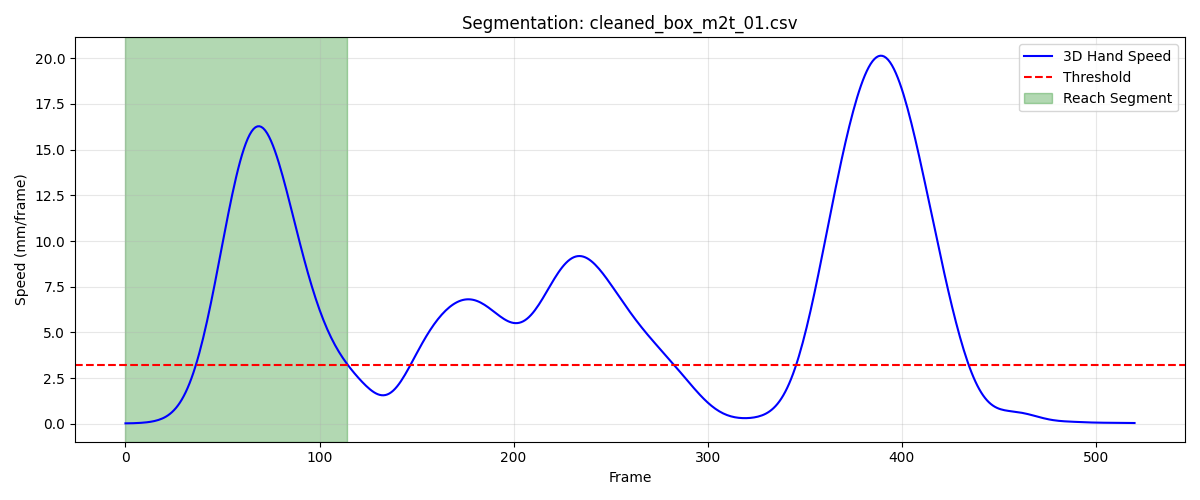

The table this chart was drawn from, first rows:
frame, sub_frame, shoulderr_x, shoulderr_y, shoulderr_z, humr1_x, humr1_y, humr1_z, humr2_x, humr2_y, humr2_z, humr3_x, humr3_y, humr3_z, humr4_x, humr4_y, humr4_z, humr5_x, humr5_y, humr5_z, humr6_x, humr6_y, humr6_z, humr7_x
1, 0, 195.3, -675.9, 694.8, 232.7, -657.6, 526.1, 243.4, -658.1, 454.2, 242.2, -708.7, 528.8, 184.3, -623.9, 498.3, 251, -718.9, 471.1, 201.2, -636.2, 446.2, 202.6
2, 0, 195.3, -675.8, 694.8, 232.7, -657.5, 526.1, 243.4, -658, 454.2, 242.3, -708.6, 528.8, 184.3, -623.8, 498.3, 251, -718.8, 471.2, 201.2, -636.1, 446.2, 202.6
3, 0, 195.3, -675.6, 694.8, 232.7, -657.4, 526.1, 243.4, -657.9, 454.2, 242.3, -708.5, 528.9, 184.3, -623.7, 498.3, 251, -718.7, 471.2, 201.2, -636, 446.2, 202.6
4, 0, 195.3, -675.4, 694.8, 232.7, -657.2, 526.1, 243.4, -657.8, 454.2, 242.3, -708.3, 528.9, 184.3, -623.6, 498.3, 251, -718.6, 471.2, 201.2, -635.9, 446.2, 202.6
5, 0, 195.3, -675.3, 694.8, 232.7, -657.1, 526.1, 243.4, -657.7, 454.3, 242.3, -708.2, 528.9, 184.4, -623.5, 498.3, 251, -718.5, 471.2, 201.3, -635.8, 446.2, 202.6
6, 0, 195.3, -675.1, 694.8, 232.7, -657, 526.2, 243.5, -657.6, 454.3, 242.3, -708.1, 528.9, 184.4, -623.4, 498.3, 251, -718.3, 471.3, 201.3, -635.6, 446.2, 202.6
7, 0, 195.4, -675, 694.9, 232.7, -656.9, 526.2, 243.5, -657.5, 454.3, 242.3, -707.9, 528.9, 184.4, -623.2, 498.3, 251, -718.2, 471.3, 201.3, -635.5, 446.2, 202.6
8, 0, 195.4, -674.8, 694.9, 232.8, -656.7, 526.2, 243.5, -657.4, 454.3, 242.3, -707.8, 529, 184.4, -623.1, 498.3, 251, -718.1, 471.3, 201.4, -635.4, 446.2, 202.6
9, 0, 195.4, -674.6, 694.9, 232.8, -656.6, 526.2, 243.5, -657.3, 454.3, 242.4, -707.7, 529, 184.4, -623, 498.3, 251, -718, 471.3, 201.4, -635.3, 446.2, 202.7
10, 0, 195.4, -674.4, 694.9, 232.8, -656.5, 526.2, 243.6, -657.2, 454.3, 242.4, -707.5, 529, 184.4, -622.8, 498.3, 251, -717.8, 471.3, 201.4, -635.2, 446.2, 202.7
11, 0, 195.4, -674.3, 694.9, 232.8, -656.3, 526.2, 243.6, -657, 454.3, 242.4, -707.4, 529, 184.5, -622.6, 498.3, 251, -717.7, 471.3, 201.5, -635, 446.2, 202.7
12, 0, 195.4, -674.1, 694.9, 232.8, -656.2, 526.2, 243.6, -656.9, 454.3, 242.4, -707.2, 529, 184.5, -622.5, 498.3, 251, -717.5, 471.4, 201.5, -634.9, 446.2, 202.8
13, 0, 195.4, -673.9, 694.9, 232.8, -656, 526.2, 243.6, -656.7, 454.3, 242.5, -707, 529.1, 184.5, -622.3, 498.3, 251, -717.4, 471.4, 201.5, -634.7, 446.3, 202.8
14, 0, 195.4, -673.7, 694.9, 232.8, -655.8, 526.2, 243.6, -656.6, 454.4, 242.5, -706.9, 529.1, 184.5, -622.2, 498.4, 251, -717.2, 471.4, 201.5, -634.6, 446.3, 202.8
15, 0, 195.4, -673.5, 695, 232.8, -655.7, 526.2, 243.6, -656.4, 454.4, 242.5, -706.7, 529.1, 184.5, -622, 498.4, 251.1, -717, 471.4, 201.5, -634.4, 446.3, 202.9
16, 0, 195.4, -673.3, 695, 232.8, -655.5, 526.3, 243.6, -656.2, 454.4, 242.6, -706.6, 529.1, 184.5, -621.9, 498.4, 251.1, -716.9, 471.5, 201.5, -634.3, 446.3, 202.9
17, 0, 195.4, -673.2, 695, 232.8, -655.4, 526.3, 243.6, -656.1, 454.4, 242.6, -706.4, 529.1, 184.5, -621.7, 498.4, 251.1, -716.7, 471.5, 201.5, -634.2, 446.3, 203
18, 0, 195.4, -673, 695, 232.8, -655.2, 526.3, 243.6, -655.9, 454.4, 242.6, -706.2, 529.2, 184.5, -621.6, 498.4, 251.1, -716.6, 471.5, 201.5, -634, 446.3, 203
19, 0, 195.4, -672.9, 695, 232.8, -655.1, 526.3, 243.6, -655.8, 454.4, 242.7, -706.1, 529.2, 184.5, -621.5, 498.4, 251.1, -716.4, 471.5, 201.4, -633.9, 446.3, 203.1
20, 0, 195.4, -672.7, 695.1, 232.8, -654.9, 526.3, 243.6, -655.6, 454.5, 242.7, -705.9, 529.2, 184.5, -621.4, 498.4, 251.1, -716.3, 471.5, 201.4, -633.8, 446.3, 203.1
21, 0, 195.4, -672.6, 695.1, 232.8, -654.8, 526.3, 243.6, -655.5, 454.5, 242.7, -705.8, 529.2, 184.5, -621.3, 498.4, 251.1, -716.2, 471.6, 201.4, -633.7, 446.4, 203.2
22, 0, 195.4, -672.5, 695.1, 232.8, -654.7, 526.4, 243.6, -655.4, 454.5, 242.7, -705.7, 529.3, 184.5, -621.2, 498.4, 251.1, -716, 471.6, 201.4, -633.6, 446.4, 203.2
23, 0, 195.4, -672.4, 695.1, 232.8, -654.5, 526.4, 243.6, -655.3, 454.5, 242.7, -705.6, 529.3, 184.5, -621, 498.4, 251.1, -715.9, 471.6, 201.4, -633.4, 446.4, 203.2
24, 0, 195.4, -672.3, 695.2, 232.8, -654.4, 526.4, 243.6, -655.2, 454.5, 242.7, -705.4, 529.3, 184.5, -620.9, 498.4, 251.1, -715.8, 471.6, 201.4, -633.3, 446.4, 203.2
25, 0, 195.4, -672.2, 695.2, 232.9, -654.3, 526.4, 243.6, -655.1, 454.6, 242.7, -705.3, 529.3, 184.5, -620.8, 498.5, 251.1, -715.7, 471.6, 201.4, -633.2, 446.4, 203.2
26, 0, 195.5, -672.1, 695.2, 232.9, -654.2, 526.4, 243.6, -655, 454.6, 242.7, -705.2, 529.3, 184.5, -620.7, 498.5, 251.1, -715.6, 471.6, 201.4, -633.1, 446.4, 203.2
27, 0, 195.5, -672, 695.2, 232.9, -654.1, 526.4, 243.6, -654.9, 454.6, 242.7, -705.1, 529.3, 184.5, -620.6, 498.5, 251.1, -715.5, 471.6, 201.4, -633, 446.4, 203.2
28, 0, 195.5, -671.9, 695.2, 232.9, -654, 526.4, 243.6, -654.7, 454.5, 242.6, -705.1, 529.3, 184.5, -620.4, 498.5, 251.1, -715.4, 471.6, 201.4, -632.9, 446.4, 203.2
29, 0, 195.4, -671.7, 695.1, 232.9, -653.9, 526.4, 243.6, -654.6, 454.5, 242.6, -705, 529.3, 184.5, -620.3, 498.5, 251.1, -715.3, 471.6, 201.4, -632.8, 446.4, 203.1
30, 0, 195.4, -671.6, 695.1, 232.9, -653.8, 526.4, 243.6, -654.5, 454.5, 242.6, -704.8, 529.2, 184.5, -620.2, 498.5, 251.1, -715.2, 471.6, 201.4, -632.6, 446.4, 203.1
31, 0, 195.4, -671.5, 695.1, 232.9, -653.7, 526.3, 243.6, -654.4, 454.4, 242.6, -704.7, 529.2, 184.5, -620.1, 498.5, 251.1, -715.1, 471.5, 201.4, -632.5, 446.3, 203.1
32, 0, 195.4, -671.3, 695, 232.8, -653.6, 526.2, 243.6, -654.3, 454.4, 242.6, -704.6, 529.1, 184.5, -620, 498.4, 251.2, -715, 471.5, 201.5, -632.3, 446.3, 203.1
33, 0, 195.3, -671.2, 694.9, 232.8, -653.5, 526.2, 243.6, -654.2, 454.3, 242.6, -704.5, 529.1, 184.4, -619.8, 498.3, 251.2, -714.9, 471.4, 201.5, -632.2, 446.2, 203.2
34, 0, 195.3, -671, 694.8, 232.8, -653.4, 526.1, 243.6, -654.1, 454.2, 242.7, -704.4, 529, 184.4, -619.7, 498.2, 251.2, -714.8, 471.3, 201.6, -632, 446.1, 203.2
35, 0, 195.2, -670.9, 694.6, 232.8, -653.3, 526, 243.6, -654, 454.1, 242.7, -704.3, 528.9, 184.5, -619.6, 498.1, 251.3, -714.7, 471.3, 201.6, -631.8, 446, 203.3
36, 0, 195.1, -670.7, 694.5, 232.8, -653.2, 525.9, 243.6, -654, 454, 242.8, -704.2, 528.8, 184.5, -619.5, 498, 251.3, -714.7, 471.2, 201.7, -631.7, 445.9, 203.4
37, 0, 195.1, -670.5, 694.3, 232.8, -653.2, 525.8, 243.7, -654, 453.9, 242.8, -704.2, 528.7, 184.6, -619.4, 497.9, 251.4, -714.6, 471.1, 201.8, -631.5, 445.8, 203.4
38, 0, 195, -670.4, 694.1, 232.8, -653.2, 525.7, 243.8, -654, 453.8, 242.9, -704.2, 528.6, 184.6, -619.3, 497.8, 251.4, -714.6, 471, 202, -631.4, 445.7, 203.4
39, 0, 194.9, -670.2, 694, 232.8, -653.2, 525.6, 243.9, -654, 453.8, 242.9, -704.2, 528.6, 184.8, -619.3, 497.7, 251.5, -714.7, 471, 202.2, -631.3, 445.6, 203.4
40, 0, 194.9, -670, 693.8, 232.9, -653.3, 525.6, 244, -654.1, 453.8, 243, -704.2, 528.6, 184.9, -619.3, 497.6, 251.6, -714.8, 471, 202.4, -631.3, 445.6, 203.3
41, 0, 194.8, -669.9, 693.7, 233, -653.4, 525.6, 244.2, -654.3, 453.8, 243.1, -704.4, 528.7, 185.2, -619.3, 497.6, 251.7, -714.9, 471.1, 202.7, -631.2, 445.5, 203.3
42, 0, 194.8, -669.7, 693.6, 233.2, -653.6, 525.7, 244.5, -654.5, 453.9, 243.2, -704.6, 528.8, 185.5, -619.4, 497.6, 251.9, -715.2, 471.2, 203.2, -631.2, 445.6, 203.3
43, 0, 194.7, -669.6, 693.5, 233.5, -653.8, 525.8, 244.9, -654.8, 454.1, 243.2, -704.9, 529, 185.9, -619.5, 497.7, 252, -715.5, 471.4, 203.7, -631.2, 445.7, 203.3
44, 0, 194.7, -669.5, 693.4, 233.8, -654.1, 526.1, 245.4, -655.2, 454.3, 243.3, -705.2, 529.2, 186.4, -619.7, 497.8, 252.2, -715.9, 471.7, 204.4, -631.2, 445.8, 203.5
45, 0, 194.6, -669.3, 693.4, 234.2, -654.5, 526.4, 246, -655.6, 454.7, 243.4, -705.6, 529.6, 187, -619.9, 498, 252.4, -716.4, 472.1, 205.2, -631.3, 446.1, 203.7
46, 0, 194.6, -669.2, 693.4, 234.7, -654.9, 526.8, 246.7, -656.1, 455.1, 243.5, -706.1, 530, 187.7, -620.1, 498.3, 252.7, -716.9, 472.5, 206.2, -631.5, 446.3, 204.2
47, 0, 194.5, -669.1, 693.4, 235.3, -655.4, 527.2, 247.5, -656.6, 455.6, 243.6, -706.7, 530.5, 188.6, -620.3, 498.6, 252.9, -717.5, 473, 207.3, -631.7, 446.7, 204.8
48, 0, 194.5, -669, 693.5, 235.9, -655.9, 527.8, 248.4, -657.2, 456.2, 243.7, -707.3, 531, 189.5, -620.5, 498.9, 253.2, -718.1, 473.6, 208.5, -631.9, 447.1, 205.6
49, 0, 194.5, -668.9, 693.6, 236.5, -656.4, 528.4, 249.4, -657.7, 456.9, 243.9, -707.8, 531.6, 190.4, -620.8, 499.3, 253.6, -718.7, 474.2, 209.7, -632.1, 447.6, 206.5
50, 0, 194.4, -668.8, 693.7, 237.2, -656.8, 529, 250.5, -658.2, 457.6, 244.1, -708.4, 532.2, 191.5, -620.9, 499.8, 254.1, -719.2, 474.9, 211.1, -632.2, 448.1, 207.6
51, 0, 194.4, -668.7, 693.9, 237.9, -657.2, 529.7, 251.6, -658.7, 458.3, 244.3, -708.9, 532.8, 192.5, -621.1, 500.2, 254.6, -719.7, 475.5, 212.5, -632.3, 448.7, 208.9
52, 0, 194.4, -668.6, 694, 238.7, -657.6, 530.4, 252.8, -659, 459.1, 244.5, -709.3, 533.4, 193.5, -621.2, 500.7, 255.1, -720, 476.2, 213.9, -632.3, 449.3, 210.3
53, 0, 194.4, -668.6, 694.2, 239.4, -657.8, 531.1, 254, -659.2, 459.9, 244.8, -709.6, 534, 194.6, -621.1, 501.3, 255.8, -720.3, 476.9, 215.3, -632.2, 449.9, 211.9
54, 0, 194.4, -668.5, 694.4, 240.1, -658, 531.9, 255.2, -659.2, 460.7, 245, -709.8, 534.6, 195.6, -621, 501.8, 256.4, -720.3, 477.6, 216.7, -631.9, 450.6, 213.6
55, 0, 194.4, -668.5, 694.7, 240.8, -657.9, 532.6, 256.4, -659, 461.6, 245.3, -709.9, 535.2, 196.7, -620.7, 502.4, 257.1, -720.2, 478.2, 218.2, -631.5, 451.3, 215.4
56, 0, 194.4, -668.5, 694.9, 241.5, -657.8, 533.4, 257.6, -658.6, 462.5, 245.6, -709.8, 535.8, 197.7, -620.3, 503.1, 257.9, -719.9, 478.9, 219.6, -630.8, 452, 217.2
57, 0, 194.4, -668.5, 695.2, 242.1, -657.5, 534.3, 258.8, -657.9, 463.5, 245.8, -709.6, 536.3, 198.7, -619.6, 503.8, 258.6, -719.3, 479.5, 220.9, -629.9, 452.9, 219.1
58, 0, 194.3, -668.6, 695.6, 242.7, -657.1, 535.1, 259.9, -657, 464.5, 246, -709.2, 536.7, 199.7, -618.8, 504.6, 259.3, -718.6, 480.0, 222.3, -628.7, 453.8, 221
59, 0, 194.3, -668.7, 695.9, 243.2, -656.4, 536, 261, -655.9, 465.5, 246.2, -708.6, 537.1, 200.6, -617.8, 505.4, 260.1, -717.5, 480.5, 223.7, -627.2, 454.7, 222.8
60, 0, 194.3, -668.8, 696.3, 243.7, -655.6, 536.9, 262.1, -654.4, 466.6, 246.3, -707.8, 537.5, 201.5, -616.5, 506.4, 260.8, -716.2, 480.9, 225, -625.5, 455.8, 224.5
... 55 more rows
